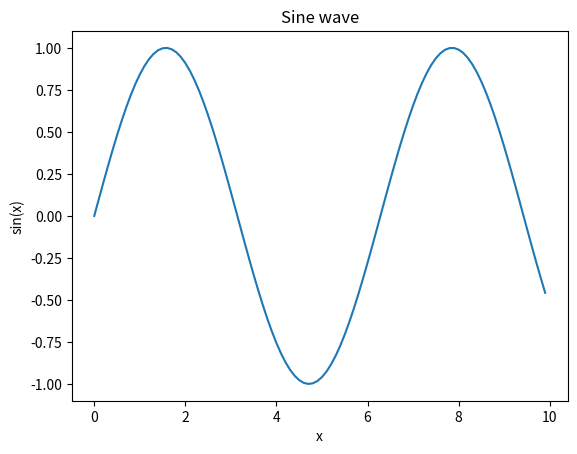

This chart was generated by the following Python code:
# now that we have installed matplotlib, we can test it

# first let's try importing it
try:
    import matplotlib.pyplot as plt
    # note that we are importing pyplot module from matplotlib package with an alias plt
    print("matplotlib is installed")
except ImportError:
    print("matplotlib is not installed")
    print("Please install matplotlib by running: pip install matplotlib")
# of course usually we know that we have installed it, but it is good to check

# let's create a simple sine wave plot
# let's use regular python lists for x and y values
import math
# let's use list comprehension to create x values from 0 to 10 in steps of 0.1
x = [i/10 for i in range(100)]  # values from 0 to 10 in steps of 0.1
y = [math.sin(i) for i in x]  # sine of each value in x
# let's print first 5 values of x and y
print("First 5 values of x:", x[:5])
print("First 5 values of y:", y[:5])

# let's plot x and y
plt.plot(x, y)
plt.title("Sine wave")
plt.xlabel("x")
plt.ylabel("sin(x)")
plt.show() # to see the plot